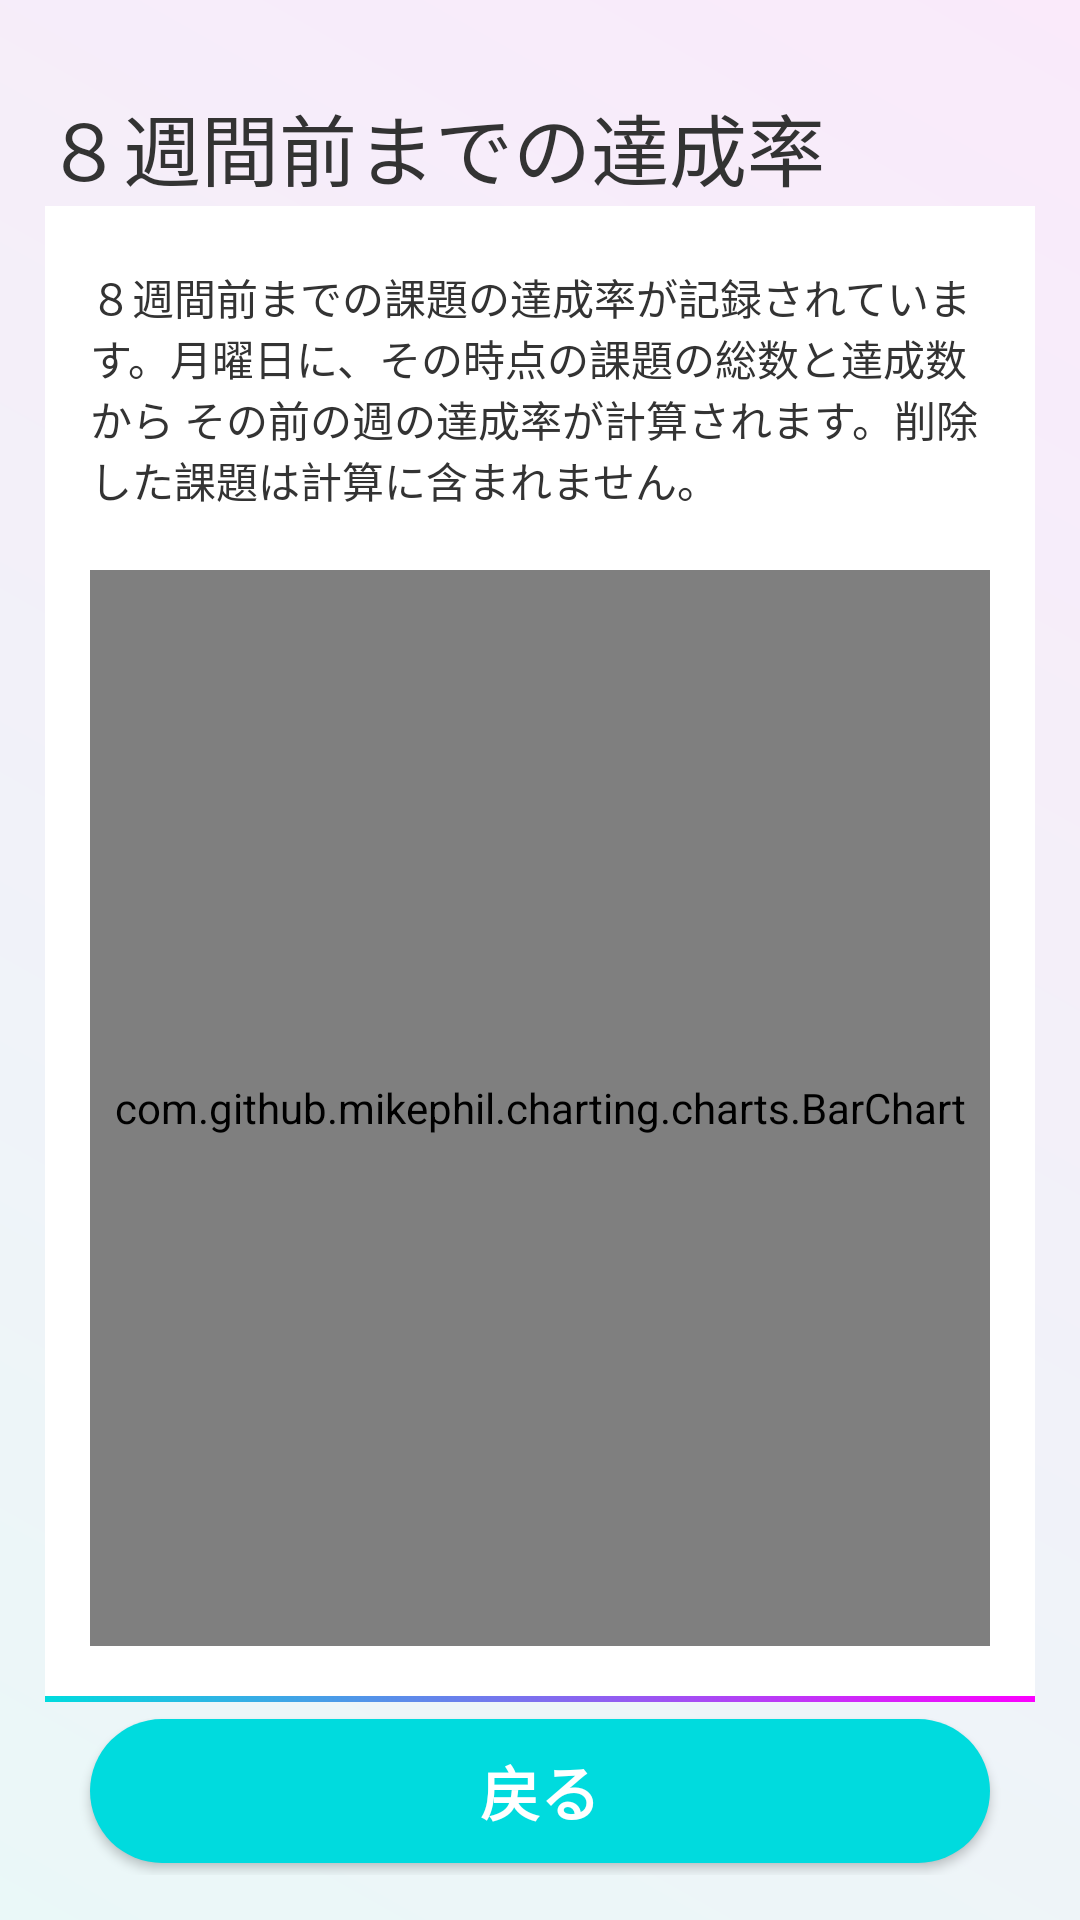

This screen was rendered from an Android layout file. Write that file and the resources it references.
<!-- AndroidManifest.xml: application theme AppTheme -->
<!-- res/layout/activity_graph.xml -->
<?xml version="1.0" encoding="utf-8"?>
<LinearLayout xmlns:android="http://schemas.android.com/apk/res/android"
    xmlns:app="http://schemas.android.com/apk/res-auto"
    xmlns:tools="http://schemas.android.com/tools"
    android:layout_width="match_parent"
    android:layout_height="match_parent"
    android:orientation="vertical"
    android:paddingTop="30dp"
    android:paddingHorizontal="15dp"
    android:paddingBottom="15dp"
    android:background="@drawable/bg_grad_light"
    tools:context="com.example.WeeklyTask.Activity.GraphActivity">

    
    <LinearLayout
        android:layout_width="match_parent"
        android:layout_height="0dp"
        android:layout_weight="0.07"
        android:orientation="horizontal">

        <TextView
            android:id="@+id/textView_achieve_page_title"
            style="@style/text_page_title"
            android:text="@string/achieve_page_title"/>

    </LinearLayout>

    
    <LinearLayout
        android:layout_width="match_parent"
        android:layout_height="0dp"
        android:layout_weight="0.9"
        android:orientation="vertical"
        android:paddingBottom="2dp">

        <LinearLayout
            android:layout_width="wrap_content"
            android:layout_height="wrap_content"
            android:paddingBottom="2dp"
            android:background="@drawable/bg_grad"
            android:orientation="vertical">

            <LinearLayout
                android:layout_width="wrap_content"
                android:layout_height="500dp"
                android:background="#FFFFFF"
                android:paddingVertical="20dp"
                android:paddingHorizontal="15dp"
                android:orientation="vertical">

                <TextView
                    style="@style/text_small"
                    android:text="@string/text_achievement"
                    android:layout_width="match_parent"
                    android:layout_height="wrap_content"
                    android:layout_marginBottom="20dp"/>

                <com.github.mikephil.charting.charts.BarChart
                    android:id="@+id/bar_chart"
                    android:layout_width="match_parent"
                    android:layout_height="match_parent"
                    />

            </LinearLayout>

        </LinearLayout>

    </LinearLayout>

    
    <LinearLayout
        android:layout_width="match_parent"
        android:layout_height="0dp"
        android:layout_weight="0.1"
        android:orientation="horizontal"
        android:gravity="center">

        <Button
            android:id="@+id/button_back"
            style="@style/button_activity"
            android:text="@string/button_back"/>

    </LinearLayout>

</LinearLayout>
<!-- resources referenced by this layout -->
<resources>
  <!-- drawable bg_grad (drawable) -->
  <?xml version="1.0" encoding="utf-8"?>
  <layer-list xmlns:android="http://schemas.android.com/apk/res/android">
      <item>
          <shape>
              <gradient
                  android:angle="0"
                  android:startColor="#00dbde"
                  android:endColor="#fc00ff"
                  />
          </shape>
      </item>
  </layer-list>
  <!-- drawable bg_grad_light (drawable) -->
  <?xml version="1.0" encoding="utf-8"?>
  <layer-list xmlns:android="http://schemas.android.com/apk/res/android">
      <item>
          <shape>
              <gradient
                  android:angle="45"
                  android:startColor="#1000dbde"
                  android:endColor="#10fc00ff"
                  />
          </shape>
      </item>
  </layer-list>
  <string name="achieve_page_title">８週間前までの達成率</string>
  <string name="button_back">戻る</string>
  <string name="text_achievement">８週間前までの課題の達成率が記録されています。月曜日に、その時点の課題の総数と達成数から
          その前の週の達成率が計算されます。削除した課題は計算に含まれません。</string>
  <style name="button_activity">
          <item name="android:layout_width">300dp</item>
          <item name="android:layout_height">wrap_content</item>
          <item name="android:includeFontPadding">false</item>
          <item name="android:textColor">#FFFFFF</item>
          <item name="android:textStyle">bold</item>
          <item name="android:textSize">20dp</item>
          <item name="android:gravity">center</item>
          <item name="android:background">@drawable/button_rounded_corner</item>
      </style>
  <style name="text_page_title">
          <item name="android:layout_width">wrap_content</item>
          <item name="android:layout_height">wrap_content</item>
          <item name="android:layout_weight">1</item>
          <item name="android:textColor">#333</item>
          <item name="android:textSize">26sp</item>
      </style>
  <style name="text_small">
          <item name="android:textColor">#333</item>
          <item name="android:textSize">14sp</item>
          <item name="android:background">#FFFFFF</item>
      </style>
  <style name="AppTheme" parent="Theme.AppCompat.Light.DarkActionBar">
          
          <item name="colorPrimary">@color/colorPrimary</item>
          <item name="colorPrimaryDark">@color/colorPrimaryDark</item>
          <item name="colorAccent">@color/colorAccent</item>
  
          <item name="windowNoTitle">true</item>
          <item name="windowActionBar">false</item>
          <item name="android:windowFullscreen">true</item>
          <item name="android:windowContentOverlay">@null</item>
      </style>
  <!-- drawable button_rounded_corner (drawable) -->
  <?xml version="1.0" encoding="utf-8"?>
  <layer-list xmlns:android="http://schemas.android.com/apk/res/android">
      <item>
          <shape>
              <corners
                  android:topRightRadius="40dp"
                  android:bottomRightRadius="40dp"
                  android:bottomLeftRadius="40dp"
                  android:topLeftRadius="40dp"
                  />
              <solid
                  android:color="#00dbde"
                  />
          </shape>
      </item>
  </layer-list>
  <!-- not gathered from this repository: default colours our renderer supplied (Android Studio template values) -->
  <color name="colorPrimary">#FF6200EE</color>
  <color name="colorPrimaryDark">#FF3700B3</color>
  <color name="colorAccent">#FF03DAC5</color>
</resources>
